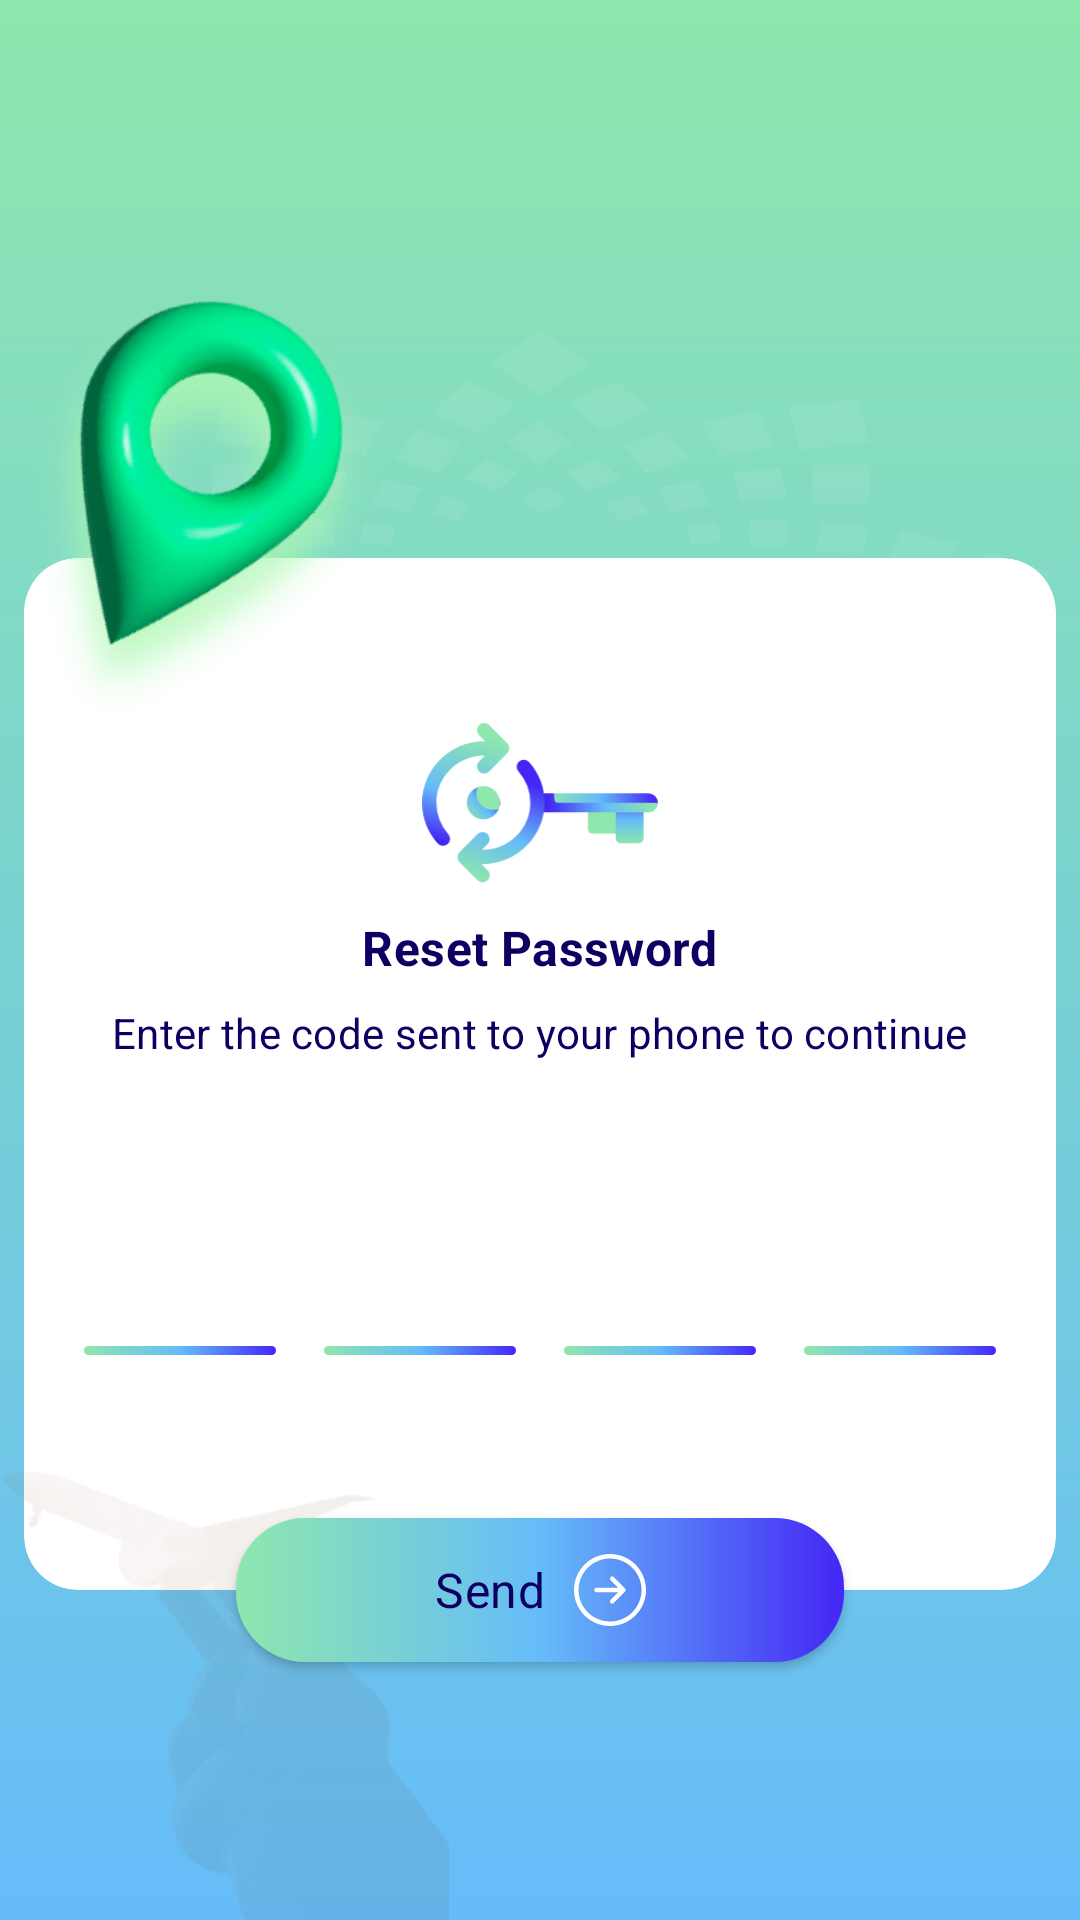

Produce the Android XML layout that renders to this screen, including the resource entries it uses.
<!-- AndroidManifest.xml: application theme Theme.AlTasherat -->
<!-- res/layout/fragment_reset_password2.xml -->
<?xml version="1.0" encoding="utf-8"?>
<androidx.constraintlayout.widget.ConstraintLayout xmlns:android="http://schemas.android.com/apk/res/android"
    xmlns:app="http://schemas.android.com/apk/res-auto"
    xmlns:tools="http://schemas.android.com/tools"
    android:layout_width="match_parent"
    android:layout_height="match_parent"
    android:background="@drawable/screen_background"
    tools:context=".features.authentication.reset_password.presentation.ResetPassFragment2">


    <ImageView
        android:layout_width="wrap_content"
        android:layout_height="234dp"
        android:layout_marginTop="110dp"
        android:importantForAccessibility="no"
        android:src="@drawable/ic_star_background"
        app:layout_constraintEnd_toEndOf="parent"
        app:layout_constraintStart_toStartOf="parent"
        app:layout_constraintTop_toTopOf="parent" />


    <ImageView
        android:layout_width="122dp"
        android:layout_height="153dp"
        android:layout_marginBottom="-60dp"
        android:elevation="20dp"
        android:importantForAccessibility="no"
        android:src="@drawable/img_map_right"
        app:layout_constraintBottom_toTopOf="@id/content_card"
        app:layout_constraintStart_toStartOf="@id/content_card" />

    <androidx.cardview.widget.CardView
        android:id="@+id/content_card"
        android:layout_width="match_parent"
        android:layout_height="344dp"
        android:layout_marginHorizontal="8dp"
        android:layout_marginTop="186dp"
        app:cardBackgroundColor="@color/cardViewBackground"
        app:cardCornerRadius="18dp"
        app:cardElevation="0dp"
        app:layout_constraintEnd_toEndOf="parent"
        app:layout_constraintStart_toStartOf="parent"
        app:layout_constraintTop_toTopOf="parent">

        <androidx.constraintlayout.widget.ConstraintLayout
            android:layout_width="match_parent"
            android:layout_height="match_parent">

            <ImageView
                android:id="@+id/imageView"
                android:layout_width="80dp"
                android:layout_height="54dp"
                android:layout_marginTop="55dp"
                android:importantForAccessibility="no"
                android:src="@drawable/ic_reset_key"
                app:layout_constraintEnd_toEndOf="parent"
                app:layout_constraintStart_toStartOf="parent"
                app:layout_constraintTop_toTopOf="parent" />

            <TextView
                android:id="@+id/textView"
                android:layout_width="wrap_content"
                android:layout_height="wrap_content"
                android:layout_marginTop="10dp"
                android:text="@string/reset_password_text"
                android:textAppearance="?textAppearanceTitleMedium"
                android:textStyle="bold"
                app:layout_constraintEnd_toEndOf="parent"
                app:layout_constraintStart_toStartOf="parent"
                app:layout_constraintTop_toBottomOf="@+id/imageView" />


            <TextView
                android:id="@+id/textView2"
                android:layout_width="wrap_content"
                android:layout_height="wrap_content"
                android:layout_marginTop="8dp"
                android:text="@string/enter_code_to_reset_text"
                android:textAppearance="?textAppearanceTitleSmall"
                app:layout_constraintEnd_toEndOf="parent"
                app:layout_constraintStart_toStartOf="parent"
                app:layout_constraintTop_toBottomOf="@+id/textView" />


            <LinearLayout
                android:layout_width="match_parent"
                android:layout_height="wrap_content"
                android:layout_marginTop="42dp"
                android:gravity="center"
                android:orientation="horizontal"
                app:layout_constraintEnd_toEndOf="parent"
                app:layout_constraintStart_toStartOf="parent"
                app:layout_constraintTop_toBottomOf="@+id/textView2">

                <EditText
                    android:id="@+id/digit1"
                    android:layout_width="64dp"
                    android:layout_height="48dp"
                    android:layout_margin="8dp"
                    android:background="@drawable/edit_text_bottom_line"
                    android:gravity="center"
                    android:inputType="number"
                    android:maxLength="1"
                    android:textAppearance="?textAppearanceBodyLarge"
                    android:textSize="20sp" />

                <EditText
                    android:id="@+id/digit2"
                    android:layout_width="64dp"
                    android:layout_height="48dp"
                    android:layout_margin="8dp"
                    android:background="@drawable/edit_text_bottom_line"
                    android:gravity="center"
                    android:inputType="number"
                    android:maxLength="1"
                    android:textAppearance="?textAppearanceBodyLarge"
                    android:textSize="20sp" />

                <EditText
                    android:id="@+id/digit3"
                    android:layout_width="64dp"
                    android:layout_height="48dp"
                    android:layout_margin="8dp"
                    android:background="@drawable/edit_text_bottom_line"
                    android:gravity="center"
                    android:inputType="number"
                    android:maxLength="1"
                    android:textAppearance="?textAppearanceBodyLarge"
                    android:textSize="20sp" />

                <EditText
                    android:id="@+id/digit4"
                    android:layout_width="64dp"
                    android:layout_height="48dp"
                    android:layout_margin="8dp"
                    android:background="@drawable/edit_text_bottom_line"
                    android:drawableTintMode="add"
                    android:gravity="center"
                    android:inputType="number"
                    android:maxLength="1"
                    android:textAppearance="?textAppearanceBodyLarge"
                    android:textSize="20sp" />

            </LinearLayout>


        </androidx.constraintlayout.widget.ConstraintLayout>

    </androidx.cardview.widget.CardView>


    <Button
        android:id="@+id/continue_btn"
        style="@style/CustomButton"
        android:layout_width="wrap_content"
        android:layout_height="wrap_content"
        android:drawableEnd="@drawable/ic_continue_icon"
        android:paddingHorizontal="66dp"
        android:text="@string/send"
        app:layout_constraintBottom_toBottomOf="@id/content_card"
        app:layout_constraintEnd_toEndOf="parent"
        app:layout_constraintStart_toStartOf="parent"
        app:layout_constraintTop_toBottomOf="@id/content_card" />


    <ImageView
        android:layout_width="150dp"
        android:layout_height="150dp"
        android:importantForAccessibility="no"
        android:src="@drawable/img_plane_mans_hand"
        app:layout_constraintBottom_toBottomOf="parent"
        app:layout_constraintStart_toStartOf="parent" />

</androidx.constraintlayout.widget.ConstraintLayout>
<!-- resources referenced by this layout -->
<resources>
  <color name="cardViewBackground">#FFFFFF</color>
  <string name="enter_code_to_reset_text">Enter the code sent to your phone to continue</string>
  <string name="reset_password_text">Reset Password</string>
  <string name="send">Send</string>
  <style name="Theme.AlTasherat" parent="Base.Theme.AlTasherat" />
  <color name="md_theme_secondary">#65BCF9</color>
  <color name="md_theme_primary">#4426F5</color>
  <color name="md_theme_onPrimary">#FFFFFF</color>
  <color name="md_theme_primaryContainer">#E3DFFF</color>
  <color name="md_theme_onPrimaryContainer">#434078</color>
  <color name="md_theme_onSecondary">#FFFFFF</color>
  <color name="md_theme_secondaryContainer">#4426F5</color>
  <color name="md_theme_onSecondaryContainer">#FFFFFF</color>
  <color name="md_theme_tertiary">#8ee7ad</color>
  <color name="md_theme_onTertiary">#FFFFFF</color>
  <color name="md_theme_tertiaryContainer">#B0F1C3</color>
  <color name="md_theme_onTertiaryContainer">#0E512F</color>
  <color name="md_theme_error">#FB1C1F</color>
  <color name="md_theme_onError">#FFFFFF</color>
  <color name="md_theme_errorContainer">#FFDAD6</color>
  <color name="md_theme_onErrorContainer">#d71010</color>
  <color name="md_theme_background">#FCF8FF</color>
  <color name="md_theme_onBackground">#1C1B20</color>
  <color name="md_theme_surface">#87FFFFFF</color>
  <color name="md_theme_onSurface">#0e0063</color>
  <color name="md_theme_surfaceVariant">#FFFFFF</color>
  <color name="md_theme_onSurfaceVariant">#b2aecc</color>
  <color name="md_theme_outline">#787680</color>
  <color name="md_theme_outlineVariant">#C8C5D0</color>
  <color name="md_theme_inverseSurface">#f1f4fb</color>
  <color name="md_theme_inverseOnSurface">#0e0063</color>
  <color name="md_theme_inversePrimary">#C4C0FF</color>
  <color name="md_theme_primaryFixed">#E3DFFF</color>
  <color name="md_theme_onPrimaryFixed">#17134A</color>
  <color name="md_theme_primaryFixedDim">#C4C0FF</color>
  <color name="md_theme_onPrimaryFixedVariant">#434078</color>
  <color name="md_theme_secondaryFixed">#CAE6FF</color>
  <color name="md_theme_onSecondaryFixed">#001E30</color>
  <color name="md_theme_secondaryFixedDim">#96CCF8</color>
  <color name="md_theme_onSecondaryFixedVariant">#004B70</color>
  <color name="md_theme_tertiaryFixed">#B0F1C3</color>
  <color name="md_theme_onTertiaryFixed">#00210F</color>
  <color name="md_theme_tertiaryFixedDim">#94D5A8</color>
  <color name="md_theme_onTertiaryFixedVariant">#0E512F</color>
  <color name="md_theme_surfaceDim">#DCD8E0</color>
  <color name="md_theme_surfaceBright">#FCF8FF</color>
  <color name="md_theme_surfaceContainerLowest">#FFFFFF</color>
  <color name="md_theme_surfaceContainerLow">#F6F2FA</color>
  <color name="md_theme_surfaceContainer">#FFFFFF</color>
  <color name="md_theme_surfaceContainerHigh">#87FFFFFF</color>
  <color name="md_theme_surfaceContainerHighest">#E5E1E9</color>
  <style name="TextAppearance.AlTasherat.DisplayLarge" parent="TextAppearance.Material3.DisplayLarge">
          <item name="fontFamily">@font/app_font_plain</item>
      </style>
  <style name="TextAppearance.AlTasherat.DisplaySmall" parent="TextAppearance.Material3.DisplaySmall">
          <item name="fontFamily">@font/app_font_plain</item>
      </style>
  <style name="TextAppearance.AlTasherat.HeadlineSmall" parent="TextAppearance.Material3.HeadlineSmall">
          <item name="fontFamily">@font/app_font_plain</item>
      </style>
  <style name="TextAppearance.AlTasherat.LabelLarge" parent="TextAppearance.Material3.LabelLarge">
          <item name="fontFamily">@font/app_font_plain</item>
      </style>
  <style name="TextAppearance.AlTasherat.LabelMedium" parent="TextAppearance.Material3.LabelMedium">
          <item name="fontFamily">@font/app_font_plain</item>
      </style>
  <style name="TextAppearance.AlTasherat.LabelSmall" parent="TextAppearance.Material3.LabelSmall">
          <item name="fontFamily">@font/app_font_plain</item>
      </style>
</resources>
